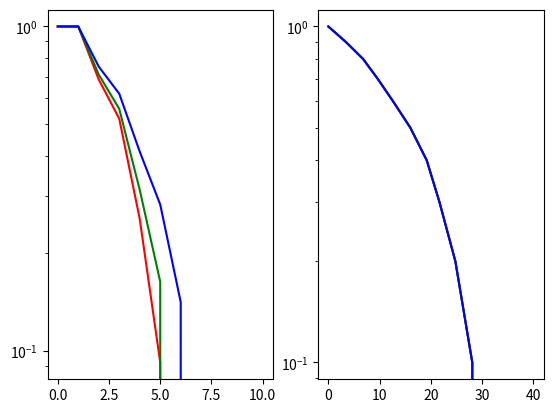

Source code (Python):
import random
import matplotlib.pyplot as plt
INF = 1e9
TOT = 10
color = ['r', 'g', 'b']
lis = []
q = 0
currentTime = 0.0


class Queue:
    lambd = 0.8
    mu = 1.0
    queue = 0
    nextArriveTime = 0.0
    nextServerTime = INF
    nextDepartTime = INF
    deficit = 0.0
    re_deficit = 0.0
    lastTime = 0.0
    num = 0
    servered = 0
    serving = False

    QLength = {}
    arriveTime = []
    waitTime = []

    def __init__(self, lambd, mu, deficit):
        self.lambd = lambd
        self.mu = mu
        self.deficit = deficit
        self.re_deficit = deficit

    def static_1(self, queue, nextArriveTime):
        if not (queue in self.QLength):
            self.QLength[queue] = 0
        self.QLength[queue] += (nextArriveTime - self.lastTime)
        self.lastTime = nextArriveTime
        self.arriveTime.append(nextArriveTime)

    def static_2(self, queue, nextDepartTime):
        if not (queue in self.QLength):
            self.QLength[queue] = 0
        self.QLength[queue] += (nextDepartTime - self.lastTime)
        self.lastTime = nextDepartTime

    def arrive(self):
        global q
        if self.num >= TOT:
            self.nextArriveTime = INF
            return
        self.queue += 1
        self.num += 1
        self.static_1(self.queue-1, self.nextArriveTime)
        if self.nextServerTime == INF:
            self.nextServerTime = random.expovariate(self.mu)
        # if self.serving:
        #     if self.nextServer():
        #         self.nextDepartTime = currentTime + self.nextServerTime
        #     else:
        #         q = (q + 1) % 3
        #         self.re_deficit += self.deficit
        #         self.serving = False
        #         self.nextDepartTime = INF
        self.nextArriveTime += random.expovariate(self.lambd)

    def server(self):
        global q, currentTime
        self.queue -= 1
        self.servered += 1
        self.re_deficit -= self.nextServerTime
        self.static_2(self.queue+1, self.nextDepartTime)
        if self.queue > 0:
            if self.nextServerTime == INF:
                self.nextServerTime = random.expovariate(self.mu)
            # if self.nextServer():
            #     self.nextDepartTime = currentTime + self.nextServerTime
            # else:
            #     q = (q + 1) % 3
            #     self.re_deficit += self.deficit
            #     self.serving = False
            #     self.nextDepartTime = INF
        else:
            self.nextServerTime = INF
        self.nextDepartTime = INF

    def nextServer(self):
        return self.nextServerTime <= self.re_deficit

    def notOver(self):
        return (self.num < TOT or self.queue > 0)

    def arriveTimeAppend(self, data):
        self.arriveTime.append(data)

    def waitTimeAppend(self, data):
        self.waitTime.append(data)


def paint():
    plt.figure(1)
    # 队列长度分布
    QLength_distribution = plt.subplot(1, 2, 1)
    plt.sca(QLength_distribution)
    for i in range(3):
        x = []
        y = []
        sum = 0.0
        for key in lis[i].QLength:
            x.append(key)
        x.sort()
        for key in x:
            y.append((lis[i].lastTime - sum) / lis[i].lastTime)
            sum += lis[i].QLength[key]
        plt.plot(x, y, color=color[i])
        plt.yscale('log')
        # plt.legend(loc='upper left')
    # 等待时间分布
    WaitTime_distribution = plt.subplot(1, 2, 2)
    plt.sca(WaitTime_distribution)
    for i in range(3):
        data = {}
        for time in lis[i].waitTime:
            tmp = int(time*10)
            if not (tmp in data):
                data[tmp] = 0
            data[tmp] += 1
        x = []
        y = []
        sum = 0
        for key in data:
            x.append(key/10.0)
        x.sort()
        for key in x:
            y.append((lis[i].num - sum) / lis[i].num)
            sum += data[int(key*10)]
        plt.plot(x, y, color=color[i])
        plt.yscale('log')
        # plt.legend(loc='upper left')
    plt.show()


def main():
    global q, currentTime
    lis.append(Queue(0.8, 1, 200))
    lis.append(Queue(0.8, 1, 300))
    lis.append(Queue(0.8, 1, 500))
    while lis[0].notOver() or lis[1].notOver() or lis[2].notOver():
        lis[q].serving = True
        # print(lis[0].servered, lis[1].servered, lis[2].servered)
        arriveTime = min(lis[0].nextArriveTime,
                         lis[1].nextArriveTime, lis[2].nextArriveTime)
        if arriveTime < INF and arriveTime < lis[q].nextDepartTime:
            currentTime = arriveTime
            if lis[0].nextArriveTime == arriveTime:
                lis[0].arrive()
                # print("Q", 0, "arrive.")
            elif lis[1].nextArriveTime == arriveTime:
                lis[1].arrive()
                # print("Q", 1, "arrive.")
            elif lis[2].nextArriveTime == arriveTime:
                lis[2].arrive()
                # print("Q", 2, "arrive.")
        elif lis[q].nextDepartTime < INF:
            currentTime = lis[q].nextDepartTime
            lis[q].server()
            # print("Q", q, "depart.")
        for i in range(3):
            if lis[q].nextDepartTime == INF:
                if lis[q].nextServer():
                    lis[q].nextDepartTime = currentTime + lis[q].nextServerTime
                    lis[q].waitTimeAppend(currentTime -
                                          lis[q].arriveTime[lis[q].servered])
                else:
                    lis[q].re_deficit += lis[q].deficit
                    lis[q].serving = False
                    q = (q + 1) % 3

    paint()


if __name__ == "__main__":
    main()
